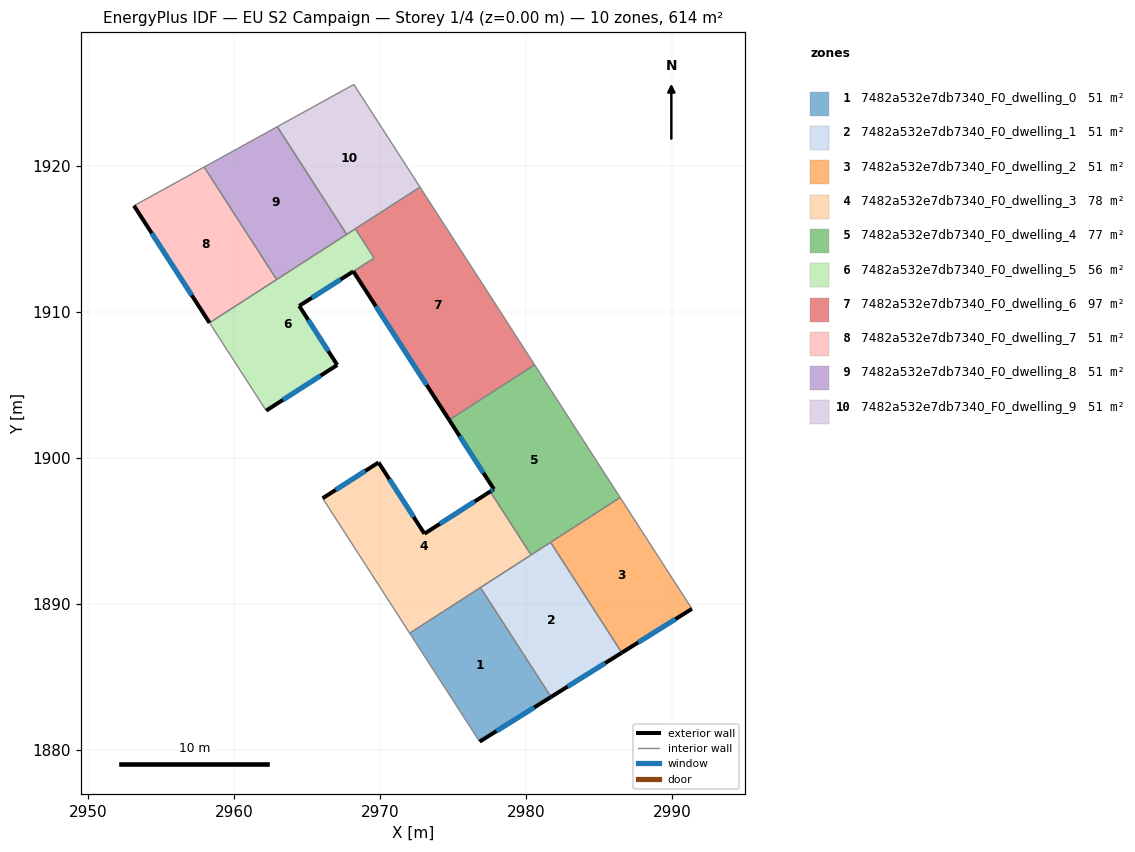
=== STOREY PLAN SPEC (per zone: floor XY polygon, exterior-wall plan segments, windows/doors) ===
zone 1: 7482a532e7db7340_F0_dwelling_0  (51.2 m²)
  floor: (2976.87, 1891.13) (2981.70, 1883.64) (2976.82, 1880.58) (2972.03, 1888.00)
  exterior wall: (2976.82, 1880.58) – (2981.70, 1883.64)  [5.8 m]
    window: (2977.96, 1881.30) – (2980.56, 1882.92)  [4.9 m²]
  interior walls: 3
zone 2: 7482a532e7db7340_F0_dwelling_1  (51.2 m²)
  floor: (2981.68, 1894.23) (2986.55, 1886.67) (2981.70, 1883.64) (2976.87, 1891.13)
  exterior wall: (2981.70, 1883.64) – (2986.55, 1886.67)  [5.7 m]
    window: (2982.84, 1884.35) – (2985.41, 1885.96)  [4.8 m²]
  interior walls: 4
zone 3: 7482a532e7db7340_F0_dwelling_2  (51.2 m²)
  floor: (2986.44, 1897.30) (2991.35, 1889.67) (2986.55, 1886.67) (2981.68, 1894.23)
  exterior wall: (2986.55, 1886.67) – (2991.35, 1889.67)  [5.7 m]
    window: (2987.68, 1887.37) – (2990.23, 1888.97)  [4.8 m²]
  interior walls: 3
zone 4: 7482a532e7db7340_F0_dwelling_3  (77.6 m²)
  floor: (2977.54, 1897.71) (2980.34, 1893.37) (2972.03, 1888.00) (2966.07, 1897.25) (2969.89, 1899.70) (2973.04, 1894.82)
  exterior wall: (2969.89, 1899.70) – (2966.07, 1897.25)  [4.5 m]
    window: (2969.00, 1899.12) – (2966.96, 1897.82)  [3.8 m²]
  exterior wall: (2973.04, 1894.82) – (2969.89, 1899.70)  [5.8 m]
    window: (2972.30, 1895.96) – (2970.63, 1898.55)  [4.9 m²]
  exterior wall: (2977.54, 1897.71) – (2973.04, 1894.82)  [5.4 m]
    window: (2976.48, 1897.03) – (2974.09, 1895.50)  [4.5 m²]
  interior walls: 4
zone 5: 7482a532e7db7340_F0_dwelling_4  (76.8 m²)
  floor: (2980.58, 1906.38) (2986.44, 1897.30) (2980.34, 1893.37) (2977.54, 1897.71) (2977.79, 1897.87) (2974.73, 1902.61)
  exterior wall: (2977.79, 1897.87) – (2977.54, 1897.71)  [0.3 m]
    window: (2977.73, 1897.83) – (2977.60, 1897.75)  [0.3 m²]
  exterior wall: (2974.73, 1902.61) – (2977.79, 1897.87)  [5.6 m]
    window: (2975.45, 1901.50) – (2977.07, 1898.98)  [4.8 m²]
  interior walls: 5
zone 6: 7482a532e7db7340_F0_dwelling_5  (55.9 m²)
  floor: (2968.30, 1915.70) (2969.59, 1913.69) (2964.46, 1910.42) (2967.07, 1906.37) (2962.20, 1903.25) (2958.32, 1909.26)
  exterior wall: (2967.07, 1906.37) – (2964.46, 1910.42)  [4.8 m]
    window: (2966.46, 1907.32) – (2965.07, 1909.47)  [4.1 m²]
  exterior wall: (2962.20, 1903.25) – (2967.07, 1906.37)  [5.8 m]
    window: (2963.34, 1903.98) – (2965.92, 1905.64)  [4.9 m²]
  exterior wall: (2964.46, 1910.42) – (2968.17, 1912.78)  [4.4 m]
    window: (2965.33, 1910.97) – (2967.30, 1912.23)  [3.7 m²]
  interior walls: 7
zone 7: 7482a532e7db7340_F0_dwelling_6  (96.8 m²)
  floor: (2972.73, 1918.55) (2980.58, 1906.38) (2974.73, 1902.61) (2968.17, 1912.78) (2969.59, 1913.69) (2968.30, 1915.70)
  exterior wall: (2968.17, 1912.78) – (2974.73, 1902.61)  [12.1 m]
    window: (2969.71, 1910.39) – (2973.19, 1905.00)  [10.2 m²]
  interior walls: 6
zone 8: 7482a532e7db7340_F0_dwelling_7  (51.2 m²)
  floor: (2957.95, 1919.93) (2962.92, 1912.22) (2958.32, 1909.26) (2953.15, 1917.28)
  exterior wall: (2953.15, 1917.28) – (2958.32, 1909.26)  [9.5 m]
    window: (2954.36, 1915.40) – (2957.10, 1911.14)  [8.1 m²]
  interior walls: 3
zone 9: 7482a532e7db7340_F0_dwelling_8  (51.2 m²)
  floor: (2962.96, 1922.69) (2967.71, 1915.32) (2962.92, 1912.22) (2957.95, 1919.93)
  interior walls: 4
zone 10: 7482a532e7db7340_F0_dwelling_9  (51.2 m²)
  floor: (2968.20, 1925.58) (2972.73, 1918.55) (2967.71, 1915.32) (2962.96, 1922.69)
  interior walls: 5

=== DERIVED (storey summary) ===
Building: EU S2 Campaign
Storey: 1 of 4  (floor level z = 0.00 m)
Storey gross floor area: 614.2 m²
Zones on this storey: 10
  - 7482a532e7db7340_F0_dwelling_0: floor 51.2 m²; exterior wall 5.8 m (17.3 m²); 1 window(s) 4.9 m²; WWR 28.1%
  - 7482a532e7db7340_F0_dwelling_1: floor 51.2 m²; exterior wall 5.7 m (17.2 m²); 1 window(s) 4.8 m²; WWR 28.1%
  - 7482a532e7db7340_F0_dwelling_2: floor 51.2 m²; exterior wall 5.7 m (17.0 m²); 1 window(s) 4.8 m²; WWR 28.1%
  - 7482a532e7db7340_F0_dwelling_3: floor 77.6 m²; exterior wall 15.7 m (47.1 m²); 3 window(s) 13.2 m²; WWR 28.1%
  - 7482a532e7db7340_F0_dwelling_4: floor 76.8 m²; exterior wall 5.9 m (17.8 m²); 2 window(s) 5.0 m²; WWR 28.1%
  - 7482a532e7db7340_F0_dwelling_5: floor 55.9 m²; exterior wall 15.0 m (45.0 m²); 3 window(s) 12.7 m²; WWR 28.1%
  - 7482a532e7db7340_F0_dwelling_6: floor 96.8 m²; exterior wall 12.1 m (36.3 m²); 1 window(s) 10.2 m²; WWR 28.1%
  - 7482a532e7db7340_F0_dwelling_7: floor 51.2 m²; exterior wall 9.5 m (28.6 m²); 1 window(s) 8.1 m²; WWR 28.1%
  - 7482a532e7db7340_F0_dwelling_8: floor 51.2 m²
  - 7482a532e7db7340_F0_dwelling_9: floor 51.2 m²
Zone adjacency (shared interzone walls):
  - 7482a532e7db7340_F0_dwelling_0 ↔ 7482a532e7db7340_F0_dwelling_1
  - 7482a532e7db7340_F0_dwelling_0 ↔ 7482a532e7db7340_F0_dwelling_3
  - 7482a532e7db7340_F0_dwelling_1 ↔ 7482a532e7db7340_F0_dwelling_2
  - 7482a532e7db7340_F0_dwelling_1 ↔ 7482a532e7db7340_F0_dwelling_3
  - 7482a532e7db7340_F0_dwelling_1 ↔ 7482a532e7db7340_F0_dwelling_4
  - 7482a532e7db7340_F0_dwelling_2 ↔ 7482a532e7db7340_F0_dwelling_4
  - 7482a532e7db7340_F0_dwelling_3 ↔ 7482a532e7db7340_F0_dwelling_4
  - 7482a532e7db7340_F0_dwelling_4 ↔ 7482a532e7db7340_F0_dwelling_6
  - 7482a532e7db7340_F0_dwelling_5 ↔ 7482a532e7db7340_F0_dwelling_6
  - 7482a532e7db7340_F0_dwelling_5 ↔ 7482a532e7db7340_F0_dwelling_7
  - 7482a532e7db7340_F0_dwelling_5 ↔ 7482a532e7db7340_F0_dwelling_8
  - 7482a532e7db7340_F0_dwelling_5 ↔ 7482a532e7db7340_F0_dwelling_9
  - 7482a532e7db7340_F0_dwelling_6 ↔ 7482a532e7db7340_F0_dwelling_9
  - 7482a532e7db7340_F0_dwelling_7 ↔ 7482a532e7db7340_F0_dwelling_8
  - 7482a532e7db7340_F0_dwelling_8 ↔ 7482a532e7db7340_F0_dwelling_9